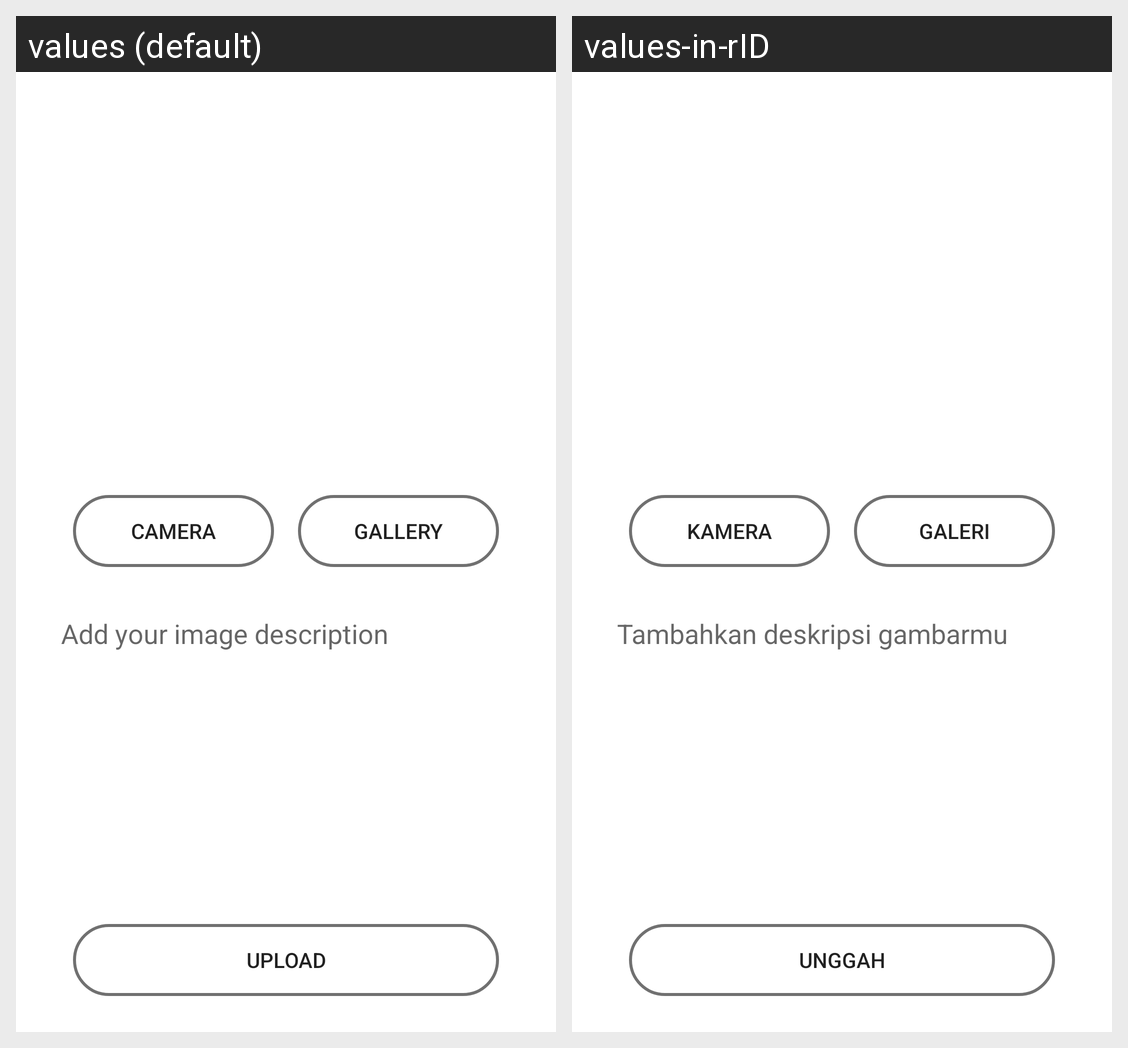

For this localized Android screen grid, give each drawn string resource with its value in every locale shown.
Android screen res/layout/fragment_add_story.xml rendered under 2 locales, left to right: values (default), values-in-rID. Device: Nexus 5 (rendered at 1080×1920; each locale shown at half size, 540×960, under a caption strip naming it); theme Theme.Dicoding_story.
Strings drawn on this screen, with the default value and each locale's value (text and hints the layout hard-codes, and strings that could not be matched under every locale, appear in the picture but are not listed):

camera
  values: Camera
  values-in-rID: Kamera

gallery
  values: Gallery
  values-in-rID: Galeri

add_your_image_description
  values: Add your image description
  values-in-rID: Tambahkan deskripsi gambarmu

upload
  values: Upload
  values-in-rID: Unggah
